Run: headless pygame with SDL's dummy video driver; simulated clock (each Clock.tick advances the game by its frame time, no real sleeping); random seed 0; keys injected as events and as key.get_pressed() state; no mouse input.
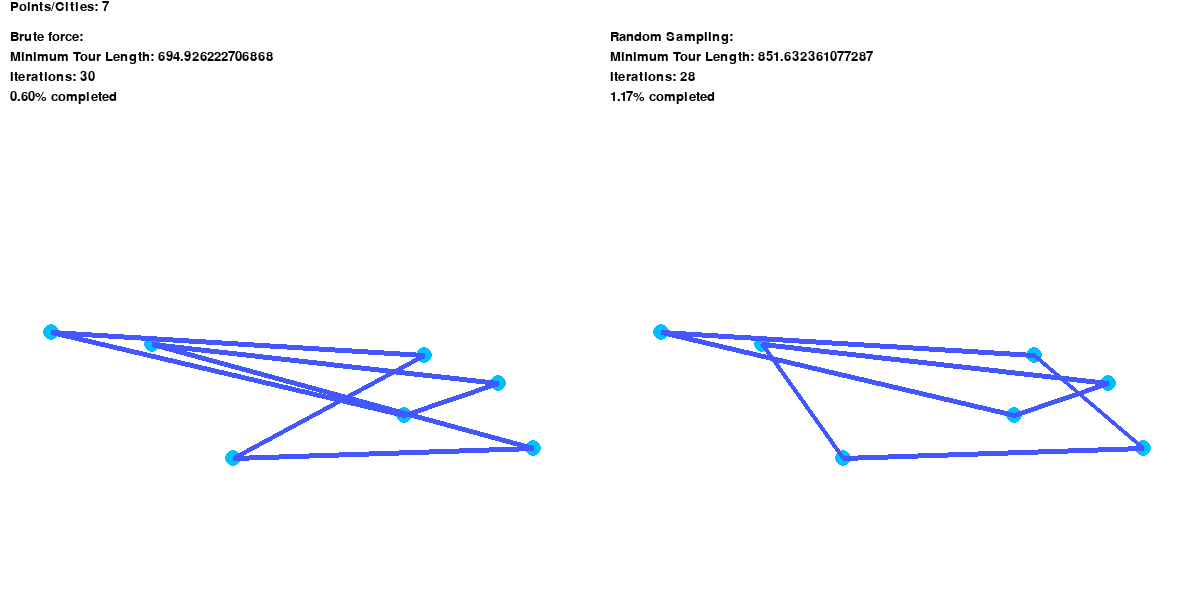
Frame 1 of 4 · flips 1–60 · no input
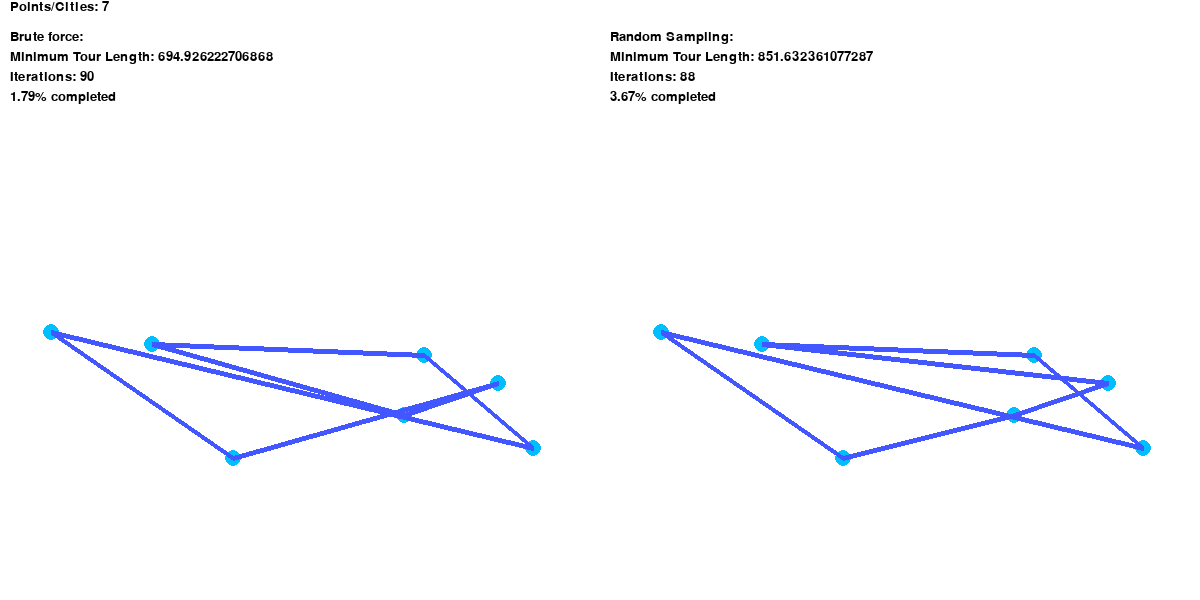
Frame 2 of 4 · flips 61–180 · tapped SPACE, RETURN · held RIGHT (→), D
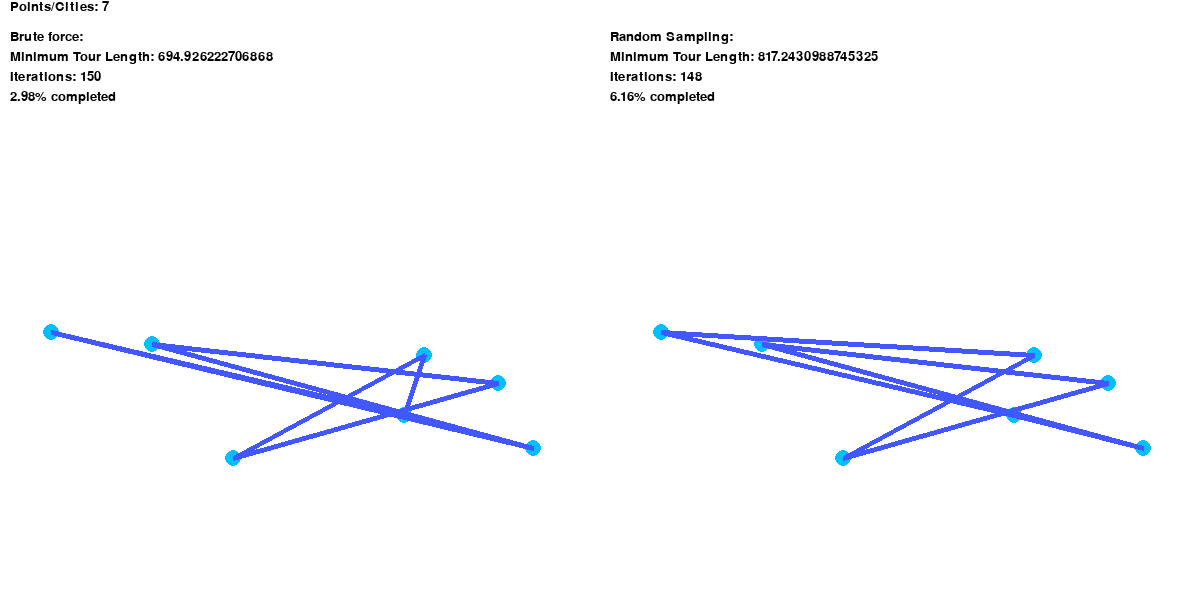
Frame 3 of 4 · flips 181–300 · held DOWN (↓), S
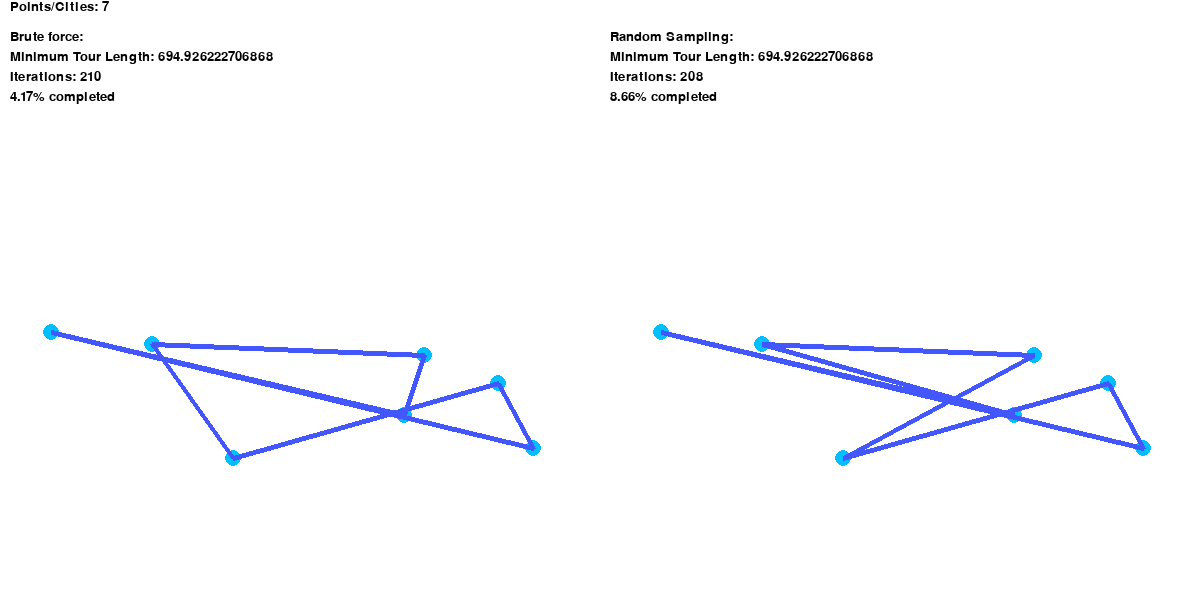
Frame 4 of 4 · flips 301–420 · held LEFT (←), A, UP (↑), W

The pygame program that drew these frames:

import random
import pygame as g
import math

g.init()
# initialize pygame window
win_width = 1200
win_height = 600
win = g.display.set_mode((win_width, win_height))
g.display.set_caption("TSP")
font = g.font.SysFont('Times New Roman', 20)
clock = g.time.Clock()

# store the shortest path
shortest_path_ran = []
shortest_path_bf = []

# number of points/cities
num_points = 7
total_poss = math.factorial(num_points)
counter = 0
points = []
min_d_ran = min_d_bf = 100000
ran_array = []
bf_array = []
sample_size = num_points**4
if sample_size >= total_poss:
    sample_size = math.ceil(total_poss/2)
counter_sample = 0

# generate random points on the screen.py
# store points in points
def GeneratePoints():
    global num_points
    global points
    for i in range(0, num_points):
        x = random.randint(10, win_width//2 - 10)
        y = random.randint(200, win_height-50)
        pos = [x, y]
        points.append(pos)


def drawPath_Bf(array):
    g.display.update()
    g.draw.rect(win,(255, 255, 255), (0,0,win_width//2,win_height))
    for i in range(0,num_points):
        g.draw.circle(win, (0, 191, 255),(points[i][0],points[i][1]), 8)

    for i in range(0,num_points-1):
        #print(array[i])
        g.draw.line(win, (66, 87, 255), array[i], array[i+1], 5)
    g.draw.line(win, (66, 87, 255), array[0], array[num_points-1], 5)
    if counter < total_poss:
        percent = 100*counter/total_poss
        text1 = font.render("Points/Cities: {}".format(num_points), 1, (0, 0, 0))
        text2 = font.render("Brute force:", 1, (0, 0, 0))
        text3 = font.render("Minimum Tour Length: {}".format(min_d_bf), 1, (0, 0, 0))
        text4 = font.render("Iterations: {}".format(counter), 1, (0, 0, 0))
        text5 = font.render("{0:.2f}% completed".format(percent), 1, (0, 0, 0))

        win.blit(text1, (10, 0))
        win.blit(text2, (10, 30))
        win.blit(text3, (10, 50))
        win.blit(text4, (10, 70))
        win.blit(text5, (10, 90))
    #g.time.delay(10)

def drawPath_ran(array):
    g.display.update()
    g.draw.rect(win, (255, 255, 255), (win_width//2, 0, win_width//2, win_height))
    for i in range(0,num_points):
        g.draw.circle(win, (0, 191, 255),(points[i][0]+ win_width//2+10,points[i][1]), 8)

    for i in range(0,num_points-1):
        p1 = [array[i][0]+ win_width//2 + 10, array[i][1]]
        p2 = [array[i+1][0]+ win_width//2 + 10, array[i+1][1]]
        g.draw.line(win, (66, 87, 255), p1, p2, 5)

    p1 = [array[0][0] + win_width // 2 + 10, array[0][1]]
    p2 = [array[num_points-1][0] + win_width // 2 + 10, array[num_points-1][1]]

    g.draw.line(win, (66, 87, 255), p1, p2, 5)

    if (counter_sample < sample_size) or (counter < total_poss) :
        percent = 100*counter_sample/sample_size
        text1 = font.render("Random Sampling:", 1, (0, 0, 0))
        text2 = font.render("Minimum Tour Length: {}".format(min_d_ran), 1, (0, 0, 0))
        text3 = font.render("Iterations: {}".format(counter_sample), 1, (0, 0, 0))
        text4 = font.render("{0:.2f}% completed".format(percent), 1, (0, 0, 0))

        win.blit(text1, (win_width//2+ 10, 30))
        win.blit(text2, (win_width//2+ 10, 50))
        win.blit(text3, (win_width//2+ 10, 70))
        win.blit(text4, (win_width//2+ 10, 90))

def findDistance(array):
    d = 0
    for j in range(0, num_points - 1):
        d += ((array[j][0] - array[j + 1][0]) ** 2 + (array[j][1] - array[j + 1][1]) ** 2) ** 0.5

    return d


GeneratePoints()
ran_array = points
bf_array = points

def TspRan():
    global min_d_ran, ran_array, shortest_path_ran,counter_sample
    if counter_sample <= sample_size:
        random.shuffle(ran_array)
        dis = findDistance(ran_array)
        if dis <= min_d_ran:
            min_d_ran = dis
            shortest_path_ran = ran_array
        drawPath_ran(ran_array)
    counter_sample += 1


# Generating permutation using Heap Algorithm
# size = n = len(array)
def TspBf(array, size, n):
    global min_d_bf, shortest_path_bf,counter,flag
    # if size becomes 1 then permutation is complete
    # permutation
    if size == 1:
        for change in g.event.get():
            if change.type == g.QUIT:
                g.quit()
                flag = False

        counter += 1
        d = findDistance(array)
        # print(d)
        if d < min_d_bf:
            min_d_bf = d
            shortest_path_bf = array
            #drawPoints()
        drawPath_Bf(array)
        if counter_sample < sample_size:
            TspRan()
        else:
            drawPath_ran(shortest_path_ran)

    for i in range(size):
        TspBf(array, size - 1, n)
        # if size is odd, swap first and last
        # element
        # else If size is even, swap ith and last element
        if size % 2 == 1:
            array[0], array[size - 1] = array[size - 1], array[0]
        else:
            array[i], array[size - 1] = array[size - 1], array[i]



flag = True
after_flag = False
while flag:
    #clock.tick(60)
    for change in g.event.get():
        if change.type == g.QUIT:
            g.quit()
            flag = False


    if counter >= total_poss:
        if after_flag == False:
            #win.fill((255, 255, 255))
            drawPath_Bf(shortest_path_bf)
            drawPath_ran(shortest_path_ran)
        g.display.update()
        g.draw.rect(win, (255, 255, 255), (0, 0, win_width, 100))
        text1 = font.render("Points/Cities: {}".format(num_points), 1, (0, 0, 0))
        text2 = font.render("Minimum Tour Length Using Random Samples: {}".format(min_d_ran), 1, (0, 0, 0))
        text3 = font.render("Minimum Tour Length using Brute Force: {}".format(min_d_bf), 1, (0, 0, 0))
        text4 = font.render("Total Iterations(brute force): {}".format(counter), 1, (0, 0, 0))
        text5 = font.render("Total Iterations(random sampling): {}".format(sample_size), 1, (0, 0, 0))

        win.blit(text1, (10, 0))
        win.blit(text2, (10, 20))
        win.blit(text3, (10, 40))
        win.blit(text4, (10, 60))
        win.blit(text5, (10, 80))
        after_flag = True

    else:
        TspBf(bf_array, num_points, num_points)
